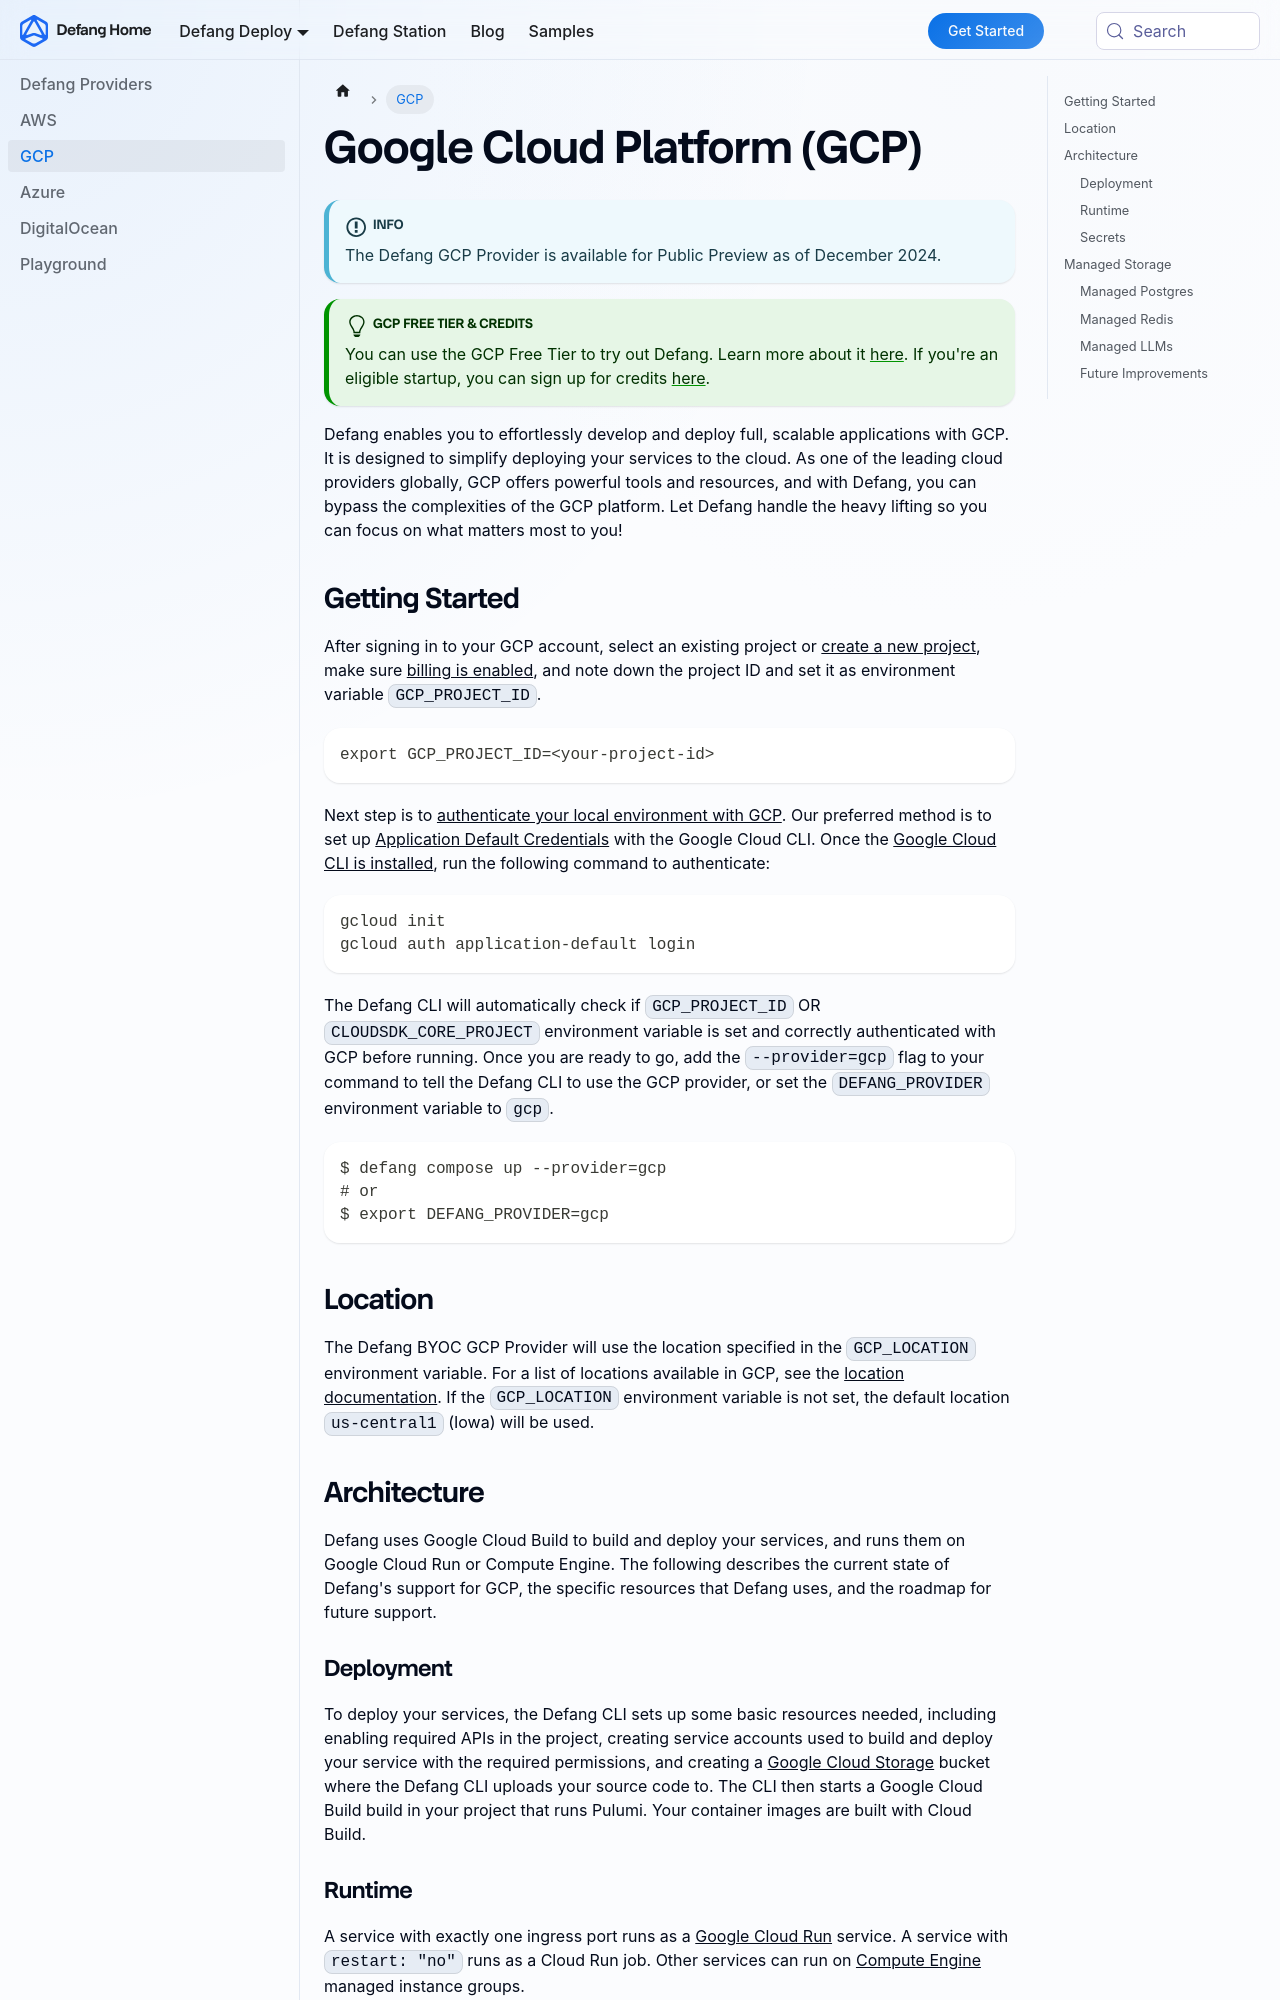

repository: DefangLabs/defang-docs · page: docs/providers/gcp.html · generator: docusaurus

---
title: GCP
description: Defang will allow you to easily create and manage full, scalable applications with GCP.
sidebar_position: 3
---

# Google Cloud Platform (GCP)

:::info
The Defang GCP Provider is available for Public Preview as of December 2024.
:::

:::tip[GCP Free Tier & Credits]
You can use the GCP Free Tier to try out Defang. Learn more about it [here](https://cloud.google.com/free). If you're an eligible startup, you can sign up for credits [here](https://cloud.google.com/developers/startups).
:::

Defang enables you to effortlessly develop and deploy full, scalable applications with GCP. It is designed to simplify deploying your services to the cloud. As one of the leading cloud providers globally, GCP offers powerful tools and resources, and with Defang, you can bypass the complexities of the GCP platform. Let Defang handle the heavy lifting so you can focus on what matters most to you!

## Getting Started

After signing in to your GCP account, select an existing project or [create a new project](https://developers.google.com/workspace/guides/create-project), make sure [billing is enabled](https://cloud.google.com/billing/docs/how-to/modify-project), and note down the project ID and set it as environment variable `GCP_PROJECT_ID`.

```bash
export GCP_PROJECT_ID=<your-project-id>
```

Next step is to [authenticate your local environment with GCP](https://cloud.google.com/docs/authentication). Our preferred method is to set up [Application Default Credentials](https://cloud.google.com/docs/authentication/provide-credentials-adc) with the Google Cloud CLI. Once the [Google Cloud CLI is installed](https://cloud.google.com/sdk/docs/install), run the following command to authenticate:

```bash
gcloud init
gcloud auth application-default login
```

The Defang CLI will automatically check if `GCP_PROJECT_ID` OR `CLOUDSDK_CORE_PROJECT` environment variable is set and correctly authenticated with GCP before running. Once you are ready to go, add the `--provider=gcp` flag to your command to tell the Defang CLI to use the GCP provider, or set the `DEFANG_PROVIDER` environment variable to `gcp`.

```bash
$ defang compose up --provider=gcp
# or
$ export DEFANG_PROVIDER=gcp
```

## Location

The Defang BYOC GCP Provider will use the location specified in the `GCP_LOCATION` environment variable. For a list of locations available in GCP, see the [location documentation](https://cloud.google.com/about/locations). If the `GCP_LOCATION` environment variable is not set, the default location `us-central1` (Iowa) will be used.

## Architecture

Defang uses Google Cloud Build to build and deploy your services, and runs them on Google Cloud Run or Compute Engine. The following describes the current state of Defang's support for GCP, the specific resources that Defang uses, and the roadmap for future support.
